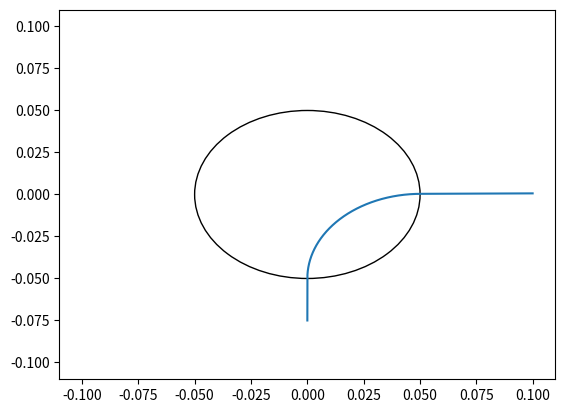

Write the Python code that produced this figure.
from matplotlib import pyplot as plt
import numpy as np
import math
import time


def show_path(B: float, r: float, V: float, q: float, m: float, timestep: float=10**-9) -> None:
    """
    Shows a matplotlib plot of the path of a particle (mass m, charge q) through a magnetic field of strength B,
    radius (of action) r which is perpendicular to the plane of the page, having been accelerated by a voltage V.

    Why not use vectors/numpy arrays? Because that ends up being 21x slower...

    :param B: The strength of the magnetic field in tesla
    :param r: The radius of the effective area of the magnetic field in metres
    :param V: The accelerating voltage on the particle (before it enters the field) in Volts (assuming start at rest)
    :param q: The charge on the particle in electron charges
    :param m: The mass of the particle in AMUs
    :return: None
    """

    r_squared = r**2

    mass = m*1.66054e-27
    charge = q*1.60217662e-19

    # Note that this is constant, as the magnetic field can do no work on the particle as it always contributes
    # a force perpendicular to the direction of motion
    energy = V*charge

    # energy = 1/2*mass*v^2 ==> v = root(2energy/mass)
    speed = math.sqrt(2*energy/mass)

    # [x, y, z]
    vel_x = 0
    vel_y = speed

    pos_x = 0
    pos_y = -r*1.5

    points = []

    while pos_x <= 2*r and pos_y <= 2*r:
        points.append([pos_x, pos_y])

        # If it is inside the field...
        if pos_x**2 + pos_y**2 <= r_squared:
            # Lorentz force w/o electric field: cross product
            force_x = charge * vel_y * B
            force_y = charge * -vel_x * B
        else:
            force_x = 0
            force_y = 0

        # F = ma ==> a = F/m
        accel_x = force_x/mass
        accel_y = force_y/mass

        # s = ut + 1/2 * at^2
        disp_x = vel_x * timestep + 1 / 2 * accel_x * timestep ** 2
        pos_x += disp_x
        disp_y = vel_y * timestep + 1 / 2 * accel_y * timestep ** 2
        pos_y += disp_y

        # a = (v - u)/t ==> v = at + u
        vel_x += accel_x * timestep
        vel_y += accel_y * timestep

    fig, ax = plt.subplots()

    ax.plot(*zip(*points))
    circle = plt.Circle((0, 0), r, color="black", fill=False)
    ax.add_artist(circle)
    ax.set(xlim=(-2.2*r, 2.2*r), ylim=(-2.2*r, 2.2*r))
    fig.show()

    print(points[-1])

'''
def show_path_np(B: float, r: float, V: float, e: float, m: float, timestep: float = 10 ** -9) -> None:
    """
    Shows a matplotlib plot of the path of a particle (mass m, charge e) through a magnetic field of strength B,
    radius (of action) r which is perpendicular to the plane of the page, having been accelerated by a voltage V.

    :param B: The strength of the magnetic field in tesla
    :param r: The radius of the effective area of the magnetic field in metres
    :param V: The accelerating voltage on the particle (before it enters the field) in Volts (assuming start at rest)
    :param e: The charge on the particle in electron charges
    :param m: The mass of the particle in AMUs
    :return: None
    """

    r_squared = r ** 2

    mass = m * 1.66054e-27
    charge = e * 1.60217662e-19

    field = np.array([0, 0, B])

    # Note that this is constant, as the magnetic field can do no work on the particle as it always contributes
    # a force perpendicular to the direction of motion
    energy = V * charge

    # energy = 1/2*mass*v^2 ==> v = root(2energy/mass)
    speed = math.sqrt(2 * energy / mass)

    # [x, y, z]
    velocity = np.array([0, speed, 0])
    position = np.array([0, -r, 0])

    points = []

    while max(abs(position)) <= 2 * r:
        points.append([position[0], position[1]])

        # If it is inside the field...
        if position[0] ** 2 + position[1] ** 2 <= r_squared:
            # Lorentz force w/o electric field
            force = charge * np.cross(velocity, field)
        else:
            force = np.array([0, 0, 0])

        # F = ma ==> a = F/m
        acceleration = force / mass

        # s = ut + 1/2 * at^2
        displacement = velocity * timestep + 1 / 2 * acceleration * timestep ** 2
        position += displacement

        # a = (v - u)/t ==> v = at + u
        velocity += acceleration * timestep

    #fig, ax = plt.subplots()

    #ax.plot(*zip(*points))
    #circle = plt.Circle((0, 0), r, color="black", fill=False)
    #ax.add_artist(circle)
    #fig.show()
'''

start = time.time()
show_path(0.26, 0.05, 550, 1, 15)
print(time.time() - start)
